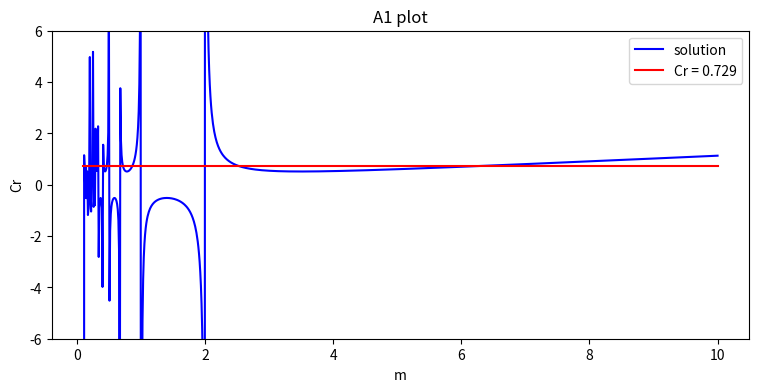

Generate this figure with matplotlib: (Note: this script raises an exception after producing the figure.)
# %%
# -*- coding: utf-8 -*-
# [redacted]
# [redacted]
# [redacted]


#%% 

import numpy as np
import matplotlib.pyplot as plt
import datetime as dt
from scipy import interpolate
import pandas as pd
import math 
from pathlib import Path
import os
from scipy.ndimage.interpolation import shift

current_dir = os.getcwd()
fig_dir = str(current_dir)+'/HW6/'

run_date = dt.datetime.now().strftime('%y%m%d')
myfigsize = (9,4)

#%% Part A

m = np.linspace(0.1,10,1000)
cr = (np.sqrt(18)) / ( 8* np.sin( ( 2 * np.pi ) / m ) - np.sin( ( (4*np.pi ) / m ) ) )

constant = np.ones(m.shape)*0.729

# %% plot


fig, ax = plt.subplots(1,1, figsize=myfigsize)
ax.plot(m,cr, color = 'b', label = 'solution')
ax.plot(m,constant, color='r', label = 'Cr = 0.729')
ax.set_xlabel("m")
ax.set_ylabel("Cr")
ax.set_ylim(-6,6)
plt.title("A1 plot")
# ax.set_ylim(-5,95)
plt.legend()
#plt.show()
plt.savefig(fig_dir+'A1'+'_'+run_date+'.png')


# %%


# amplitude with cr

# try for m = 1
#m = np.array([2, 2.5, 3, 4, 8, 16])
cr = np.arange(0, 4, 0.1)
m=2
ak2 = np.sqrt(  1 - (cr**2 / 18)*( 8*np.sin(2*np.pi / m) - np.sin(4*np.pi / m)  )  )
m=2.5
ak25 = np.sqrt(  1 - (cr**2 / 18)*( 8*np.sin(2*np.pi / m) - np.sin(4*np.pi / m)  )  )
m=3
ak3 = np.sqrt(  1 - (cr**2 / 18)*( 8*np.sin(2*np.pi / m) - np.sin(4*np.pi / m)  )  )
m=4
ak4 = np.sqrt(  1 - (cr**2 / 18)*( 8*np.sin(2*np.pi / m) - np.sin(4*np.pi / m)  )  )
m=8
ak8 = np.sqrt(  1 - (cr**2 / 18)*( 8*np.sin(2*np.pi / m) - np.sin(4*np.pi / m)  )  )
m=16
ak16 = np.sqrt(  1 - (cr**2 / 18)*( 8*np.sin(2*np.pi / m) - np.sin(4*np.pi / m)  )  )



fig, ax = plt.subplots(1,1, figsize=myfigsize)
ax.plot(cr,ak2, label = 'm = 2')
ax.plot(cr,ak25, label = 'm = 2.5')
ax.plot(cr,ak3, label = 'm = 3')
ax.plot(cr,ak4, label = 'm = 4')
ax.plot(cr,ak8, label = 'm = 8')
ax.plot(cr,ak16, label = 'm = 16')
#ax.plot(xvals,c_ideal, color='r', label = 'exact final solution')
ax.set_xlabel("Cr")
ax.set_ylabel("Amplitude")
#plt.title("")
# ax.set_ylim(-5,95)
plt.legend()
#plt.show()
plt.savefig(fig_dir+'A1b'+'_'+run_date+'.png')

####################################################
# %% Part B

Cr = np.arange(0, 4, 0.1)

m=2
kdx = 2*np.pi / m
# calculate the amplutide
term1 = (1 - (Cr**2 /4) + (Cr**2 /4)*(1 - 2*(np.sin(kdx))**2 ) )**2
term2 = ( -(Cr**4 / 6) + (Cr**6 / 48)  ) * (  3*(np.sin(kdx))**2   - 4*(np.sin(kdx))**4  )
term3 = (Cr - (Cr**3 / 8)) * ((np.sin(kdx))**2) 
term4 = (Cr **6 / 144) * ((3*(np.sin(kdx))) - (4*(np.sin(kdx))**3))**2
ak_sqr2 = term1 + term2 - term3 - term4
ak2 = np.sqrt(ak_sqr2)


m=2.5
kdx = 2*np.pi / m
# calculate the amplutide
term1_25 = (1 - (Cr**2 /4) + (Cr**2 /4)*(1 - 2*(np.sin(kdx))**2 ) )**2
term2_25 = ( -(Cr**4 / 6) + (Cr**6 / 48)  ) * (  3*(np.sin(kdx))**2   - 4*(np.sin(kdx))**4  )
term3_25 = (Cr - (Cr**3 / 8)) * ((np.sin(kdx))**2) 
term4_25 = (Cr **6 / 144) * ((3*(np.sin(kdx))) - (4*(np.sin(kdx))**3))**2
ak_sqr_25 = term1_25 + term2_25 - term3_25 - term4_25
ak25 = np.sqrt(ak_sqr_25)

m=3
kdx = 2*np.pi / m
# calculate the amplutide
term1_3 = (1 - (Cr**2 /4) + (Cr**2 /4)*(1 - 2*(np.sin(kdx))**2 ) )**2
term2_3 = ( -(Cr**4 / 6) + (Cr**6 / 48)  ) * (  3*(np.sin(kdx))**2   - 4*(np.sin(kdx))**4  )
term3_3 = (Cr - (Cr**3 / 8)) * ((np.sin(kdx))**2) 
term4_3 = (Cr **6 / 144) * ((3*(np.sin(kdx))) - (4*(np.sin(kdx))**3))**2
ak_sqr_3 = term1_3 + term2_3 - term3_3 - term4_3
ak3 = np.sqrt(ak_sqr_3)


m=4
kdx = 2*np.pi / m
# calculate the amplutide
term1_4 = (1 - (Cr**2 /4) + (Cr**2 /4)*(1 - 2*(np.sin(kdx))**2 ) )**2
term2_4 = ( -(Cr**4 / 6) + (Cr**6 / 48)  ) * (  3*(np.sin(kdx))**2   - 4*(np.sin(kdx))**4  )
term3_4 = (Cr - (Cr**3 / 8)) * ((np.sin(kdx))**2) 
term4_4 = (Cr **6 / 144) * ((3*(np.sin(kdx))) - (4*(np.sin(kdx))**3))**2
ak_sqr_4 = term1_4 + term2_4 - term3_4 - term4_4
ak4 = np.sqrt(ak_sqr_4)


m=8
kdx = 2*np.pi / m
# calculate the amplutide
term1_8 = (1 - (Cr**2 /4) + (Cr**2 /4)*(1 - 2*(np.sin(kdx))**2 ) )**2
term2_8 = ( -(Cr**4 / 6) + (Cr**6 / 48)  ) * (  3*(np.sin(kdx))**2   - 4*(np.sin(kdx))**4  )
term3_8 = (Cr - (Cr**3 / 8)) * ((np.sin(kdx))**2) 
term4_8 = (Cr **6 / 144) * ((3*(np.sin(kdx))) - (4*(np.sin(kdx))**3))**2
ak_sqr_8 = term1_8 + term2_8 - term3_8 - term4_8
ak8 = np.sqrt(ak_sqr_8)



m=16
kdx = 2*np.pi / m
# calculate the amplutide
term1_16 = (1 - (Cr**2 /4) + (Cr**2 /4)*(1 - 2*(np.sin(kdx))**2 ) )**2
term2_16 = ( -(Cr**4 / 6) + (Cr**6 / 48)  ) * (  3*(np.sin(kdx))**2   - 4*(np.sin(kdx))**4  )
term3_16 = (Cr - (Cr**3 / 8)) * ((np.sin(kdx))**2) 
term4_16 = (Cr **6 / 144) * ((3*(np.sin(kdx))) - (4*(np.sin(kdx))**3))**2
ak_sqr_16 = term1_16 + term2_16 - term3_16 - term4_16
ak16 = np.sqrt(ak_sqr_16)


# %% Plot for B3


fig, ax = plt.subplots(1,1, figsize=myfigsize)
ax.plot(Cr,ak2, label = 'm = 2')
ax.plot(Cr,ak25, label = 'm = 2.5')
ax.plot(Cr,ak3, label = 'm = 3')
ax.plot(Cr,ak4, label = 'm = 4')
ax.plot(Cr,ak8, label = 'm = 8')
ax.plot(Cr,ak16, label = 'm = 16')
#ax.plot(xvals,c_ideal, color='r', label = 'exact final solution')
ax.set_xlabel("Cr")
ax.set_ylabel("Amplitude")
#plt.title("")
# ax.set_ylim(-5,95)
plt.legend()
#plt.show()
plt.savefig(fig_dir+'B3'+'_'+run_date+'.png')